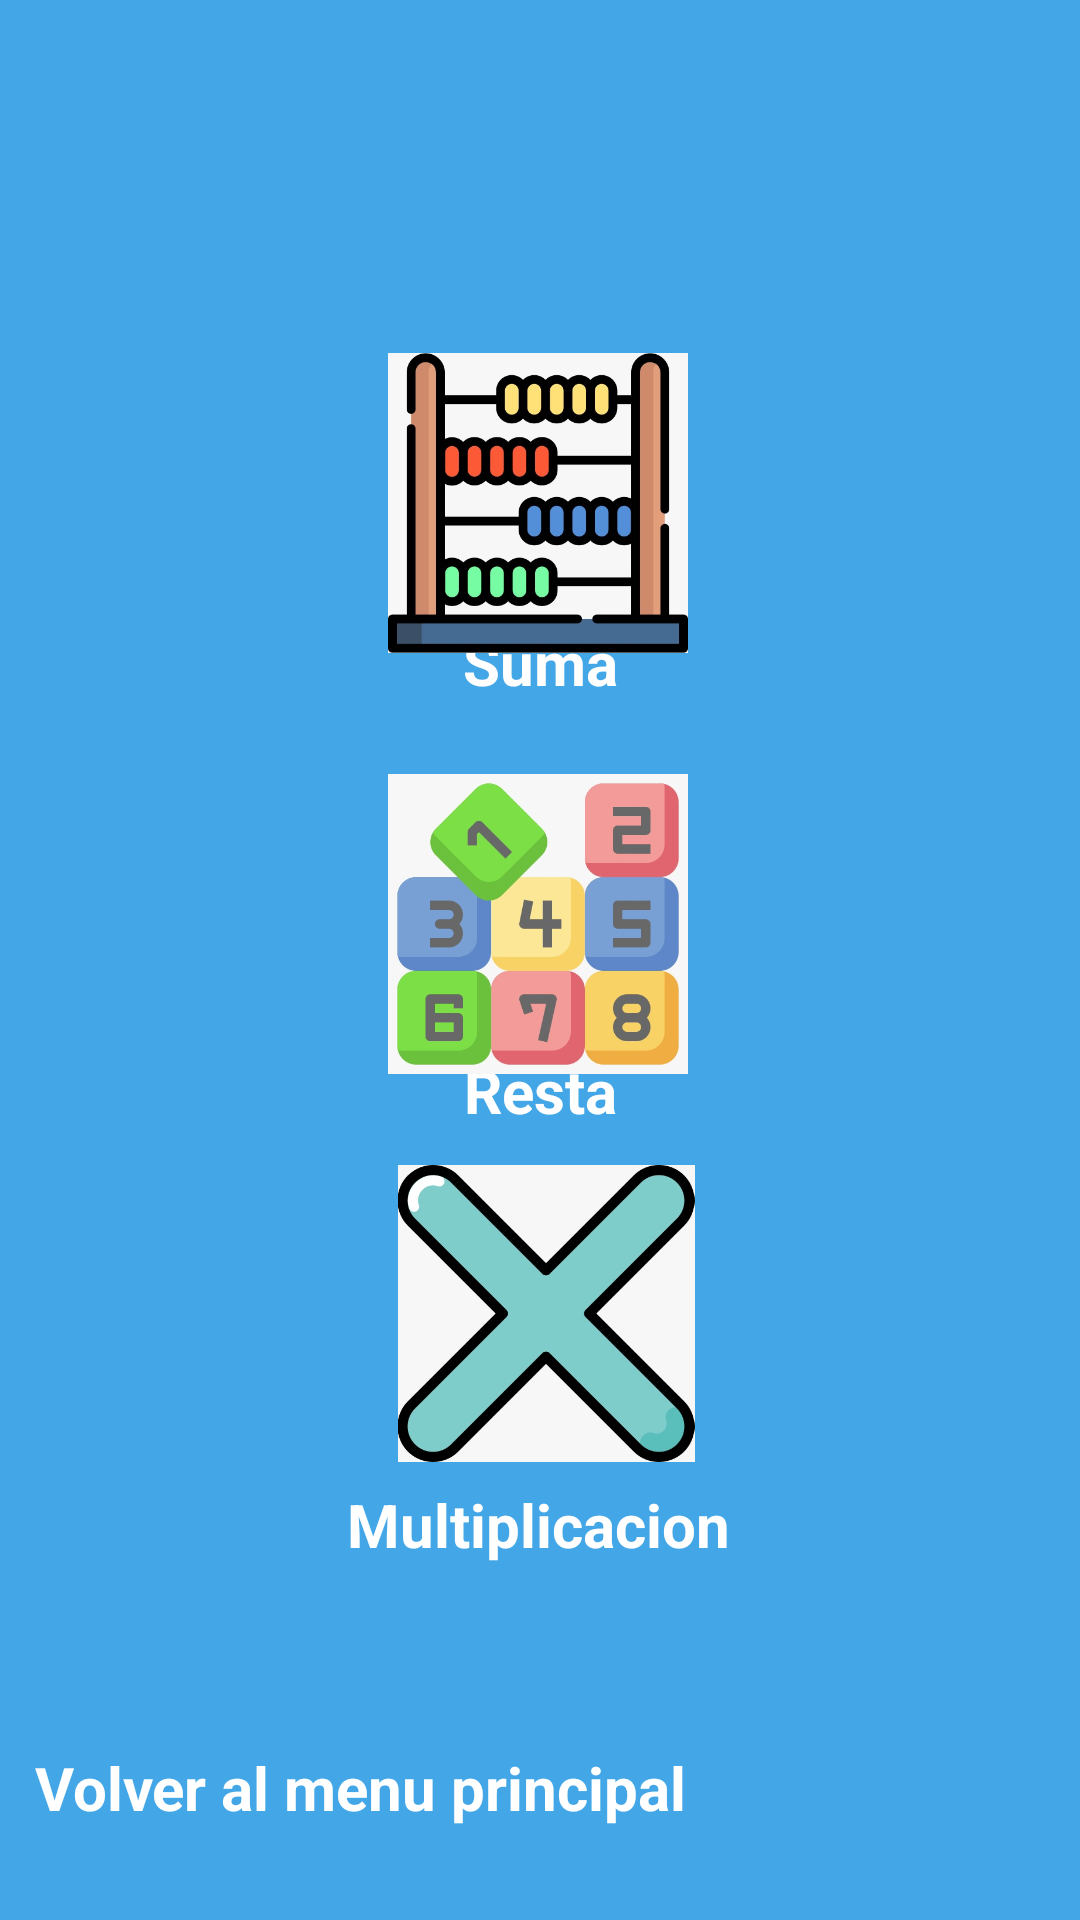

Android layout source for this screen:
<!-- AndroidManifest.xml: application theme Theme.Kisiapp -->
<!-- res/layout/activity_pantallajuegosmate2.xml -->
<?xml version="1.0" encoding="utf-8"?>
<androidx.constraintlayout.widget.ConstraintLayout xmlns:android="http://schemas.android.com/apk/res/android"
    xmlns:app="http://schemas.android.com/apk/res-auto"
    xmlns:tools="http://schemas.android.com/tools"
    android:layout_width="match_parent"
    android:layout_height="match_parent"
    android:background="#43A6E6"
    tools:context=".pantallajuegosmate2">

    <TextView
        android:id="@+id/vsuma"
        android:layout_width="wrap_content"
        android:layout_height="wrap_content"
        android:text="Suma"
        android:textColor="@color/white"
        android:textSize="20sp"
        android:textStyle="bold"
        app:layout_constraintBottom_toBottomOf="parent"
        app:layout_constraintEnd_toEndOf="parent"
        app:layout_constraintStart_toStartOf="parent"
        app:layout_constraintTop_toTopOf="parent"
        app:layout_constraintVertical_bias="0.338" />

    <TextView
        android:id="@+id/vresta"
        android:layout_width="wrap_content"
        android:layout_height="wrap_content"
        android:text="Resta"
        android:textColor="@color/white"
        android:textSize="20sp"
        android:textStyle="bold"
        app:layout_constraintBottom_toBottomOf="parent"
        app:layout_constraintEnd_toEndOf="parent"
        app:layout_constraintStart_toStartOf="parent"
        app:layout_constraintTop_toTopOf="parent"
        app:layout_constraintVertical_bias="0.571" />

    <TextView
        android:id="@+id/vmultiplicacion"
        android:layout_width="wrap_content"
        android:layout_height="wrap_content"
        android:text="Multiplicacion"
        android:textColor="@color/white"
        android:textSize="20sp"
        android:textStyle="bold"
        app:layout_constraintBottom_toBottomOf="parent"
        app:layout_constraintEnd_toEndOf="parent"
        app:layout_constraintHorizontal_bias="0.498"
        app:layout_constraintStart_toStartOf="parent"
        app:layout_constraintTop_toTopOf="parent"
        app:layout_constraintVertical_bias="0.807" />

    <TextView
        android:id="@+id/volver"
        android:layout_width="wrap_content"
        android:layout_height="wrap_content"
        android:text="Volver al menu principal"
        android:textColor="@color/white"
        android:textSize="20sp"
        android:textStyle="bold"
        app:layout_constraintBottom_toBottomOf="parent"
        app:layout_constraintEnd_toEndOf="parent"
        app:layout_constraintHorizontal_bias="0.081"
        app:layout_constraintStart_toStartOf="parent"
        app:layout_constraintTop_toTopOf="parent"
        app:layout_constraintVertical_bias="0.95" />

    <ImageView
        android:id="@+id/principiante"
        android:layout_width="100dp"
        android:layout_height="100dp"
        app:layout_constraintBottom_toBottomOf="parent"
        app:layout_constraintEnd_toEndOf="parent"
        app:layout_constraintHorizontal_bias="0.498"
        app:layout_constraintStart_toStartOf="parent"
        app:layout_constraintTop_toTopOf="parent"
        app:layout_constraintVertical_bias="0.218"
        app:srcCompat="@drawable/imagen6" />

    <ImageView
        android:id="@+id/imageView5"
        android:layout_width="100dp"
        android:layout_height="100dp"
        app:layout_constraintBottom_toBottomOf="parent"
        app:layout_constraintEnd_toEndOf="parent"
        app:layout_constraintHorizontal_bias="0.498"
        app:layout_constraintStart_toStartOf="parent"
        app:layout_constraintTop_toTopOf="parent"
        app:layout_constraintVertical_bias="0.478"
        app:srcCompat="@drawable/imagen7" />

    <ImageView
        android:id="@+id/imageView12"
        android:layout_width="122dp"
        android:layout_height="99dp"
        app:layout_constraintBottom_toBottomOf="parent"
        app:layout_constraintEnd_toEndOf="parent"
        app:layout_constraintHorizontal_bias="0.509"
        app:layout_constraintStart_toStartOf="parent"
        app:layout_constraintTop_toTopOf="parent"
        app:layout_constraintVertical_bias="0.718"
        app:srcCompat="@drawable/imagen8" />

</androidx.constraintlayout.widget.ConstraintLayout>
<!-- resources referenced by this layout -->
<resources>
  <color name="white">#FFFFFFFF</color>
  <!-- drawable imagen6: jpeg bitmap (drawable-v24, 42782 bytes) -->
  <!-- drawable imagen7: jpeg bitmap (drawable-v24, 23483 bytes) -->
  <!-- drawable imagen8: jpeg bitmap (drawable-v24, 35851 bytes) -->
  <style name="Theme.Kisiapp" parent="Theme.MaterialComponents.DayNight.DarkActionBar">
          
          <item name="colorPrimary">@color/purple_500</item>
          <item name="colorPrimaryVariant">@color/purple_700</item>
          <item name="colorOnPrimary">@color/white</item>
          
          <item name="colorSecondary">@color/teal_200</item>
          <item name="colorSecondaryVariant">@color/teal_700</item>
          <item name="colorOnSecondary">@color/black</item>
          
          <item name="android:statusBarColor">?attr/colorPrimaryVariant</item>
          
      </style>
  <color name="purple_500">#FF6200EE</color>
  <color name="purple_700">#FF3700B3</color>
  <color name="teal_200">#FF03DAC5</color>
  <color name="teal_700">#FF018786</color>
  <color name="black">#FF000000</color>
</resources>
